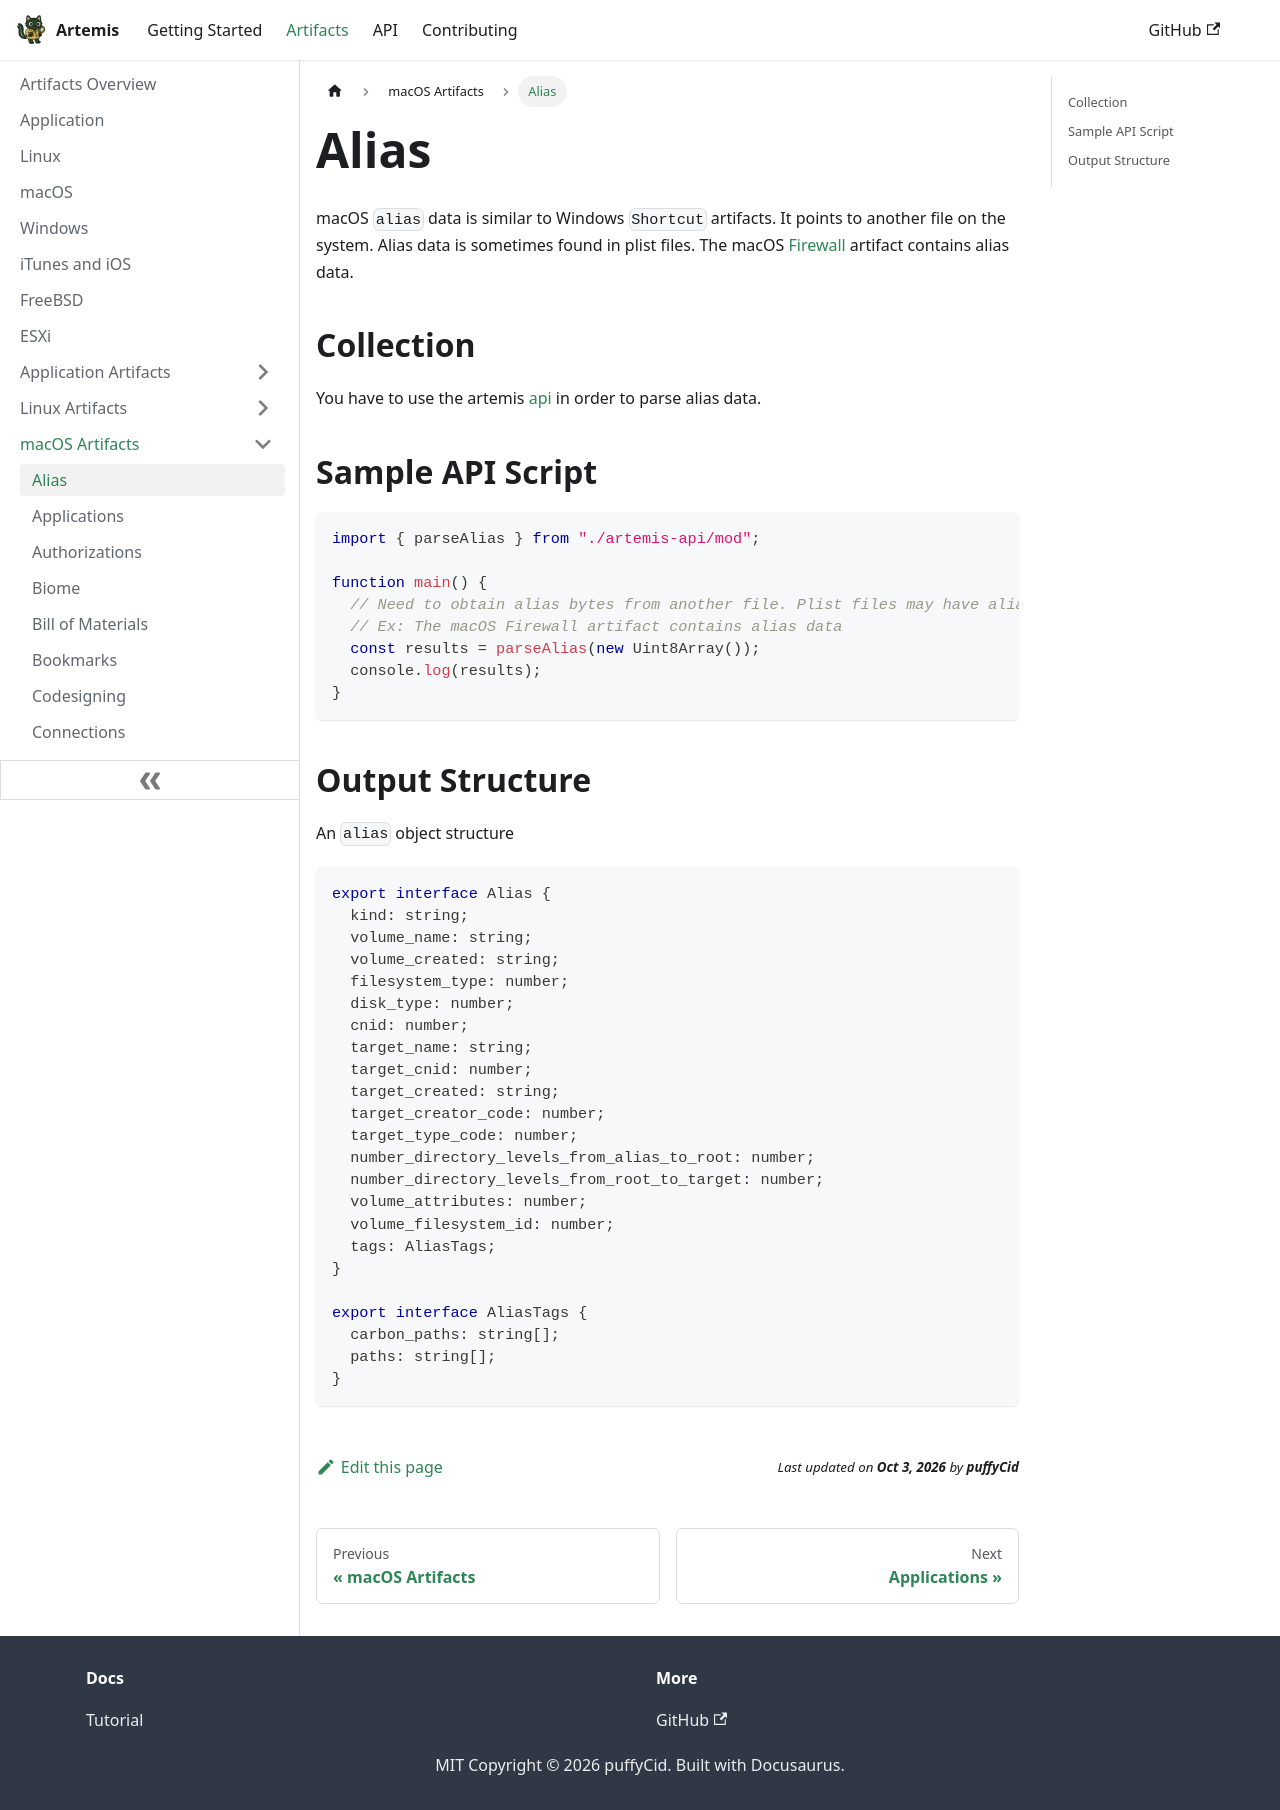

repository: puffyCid/artemis-api · page: docs/Artifacts/macOS Artifacts/alias.html · generator: docusaurus

---
description: Alias data on macOS
keywords:
  - macOS
  - binary
  - file metadata
---

# Alias

macOS `alias` data is similar to Windows `Shortcut` artifacts. It points to
another file on the system. Alias data is sometimes found in plist files. The
macOS [Firewall](./firewall.md) artifact contains alias data.

## Collection

You have to use the artemis [api](../../API/overview.md) in order to parse
alias data.

## Sample API Script

```typescript
import { parseAlias } from "./artemis-api/mod";

function main() {
  // Need to obtain alias bytes from another file. Plist files may have alias data.
  // Ex: The macOS Firewall artifact contains alias data
  const results = parseAlias(new Uint8Array());
  console.log(results);
}
```

## Output Structure

An `alias` object structure

```typescript
export interface Alias {
  kind: string;
  volume_name: string;
  volume_created: string;
  filesystem_type: number;
  disk_type: number;
  cnid: number;
  target_name: string;
  target_cnid: number;
  target_created: string;
  target_creator_code: number;
  target_type_code: number;
  number_directory_levels_from_alias_to_root: number;
  number_directory_levels_from_root_to_target: number;
  volume_attributes: number;
  volume_filesystem_id: number;
  tags: AliasTags;
}

export interface AliasTags {
  carbon_paths: string[];
  paths: string[];
}
```
